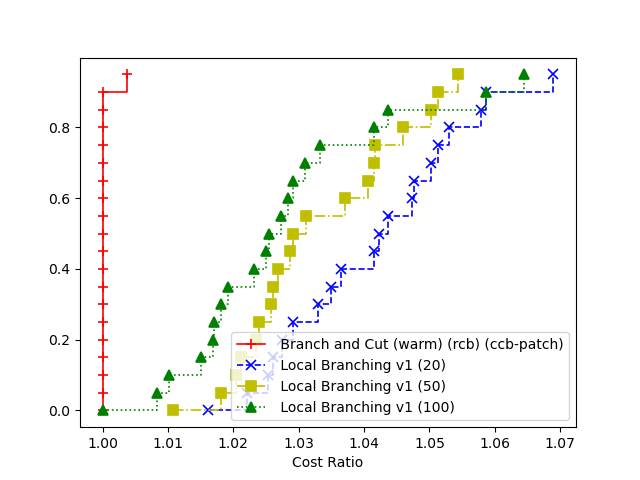

Source data for this figure (header and first rows):
4, Branch and Cut (warm) (rcb) (ccb-patch), Local Branching v1 (20), Local Branching v1 (50), Local Branching v1 (100)
1, 245030, 259405, 254991, 259405
2, 244850, 261736, 258147, 250972
3, 243267, 257338, 253399, 247364
4, 244656, 255322, 247297, 255322
5, 242555, 254741, 254741, 248166
6, 246259, 258910, 258910, 253257
7, 243533, 251565, 251103, 249739
8, 239665, 248029, 246082, 241677
9, 248123, 253609, 252609, 251842
10, 240742, 250937, 249674, 248735
11, 242685, 252754, 252754, 252754
12, 247402, 259193, 253860, 254148
13, 240928, 247224, 246688, 243391
14, 242605, 245586, 246619, 241701
15, 242149, 254968, 248402, 257743
16, 242757, 249414, 248442, 247403
17, 248251, 255469, 255469, 255469
18, 239800, 248546, 246661, 247235
19, 242771, 254255, 253914, 247163
20, 248101, 254379, 253365, 252323
